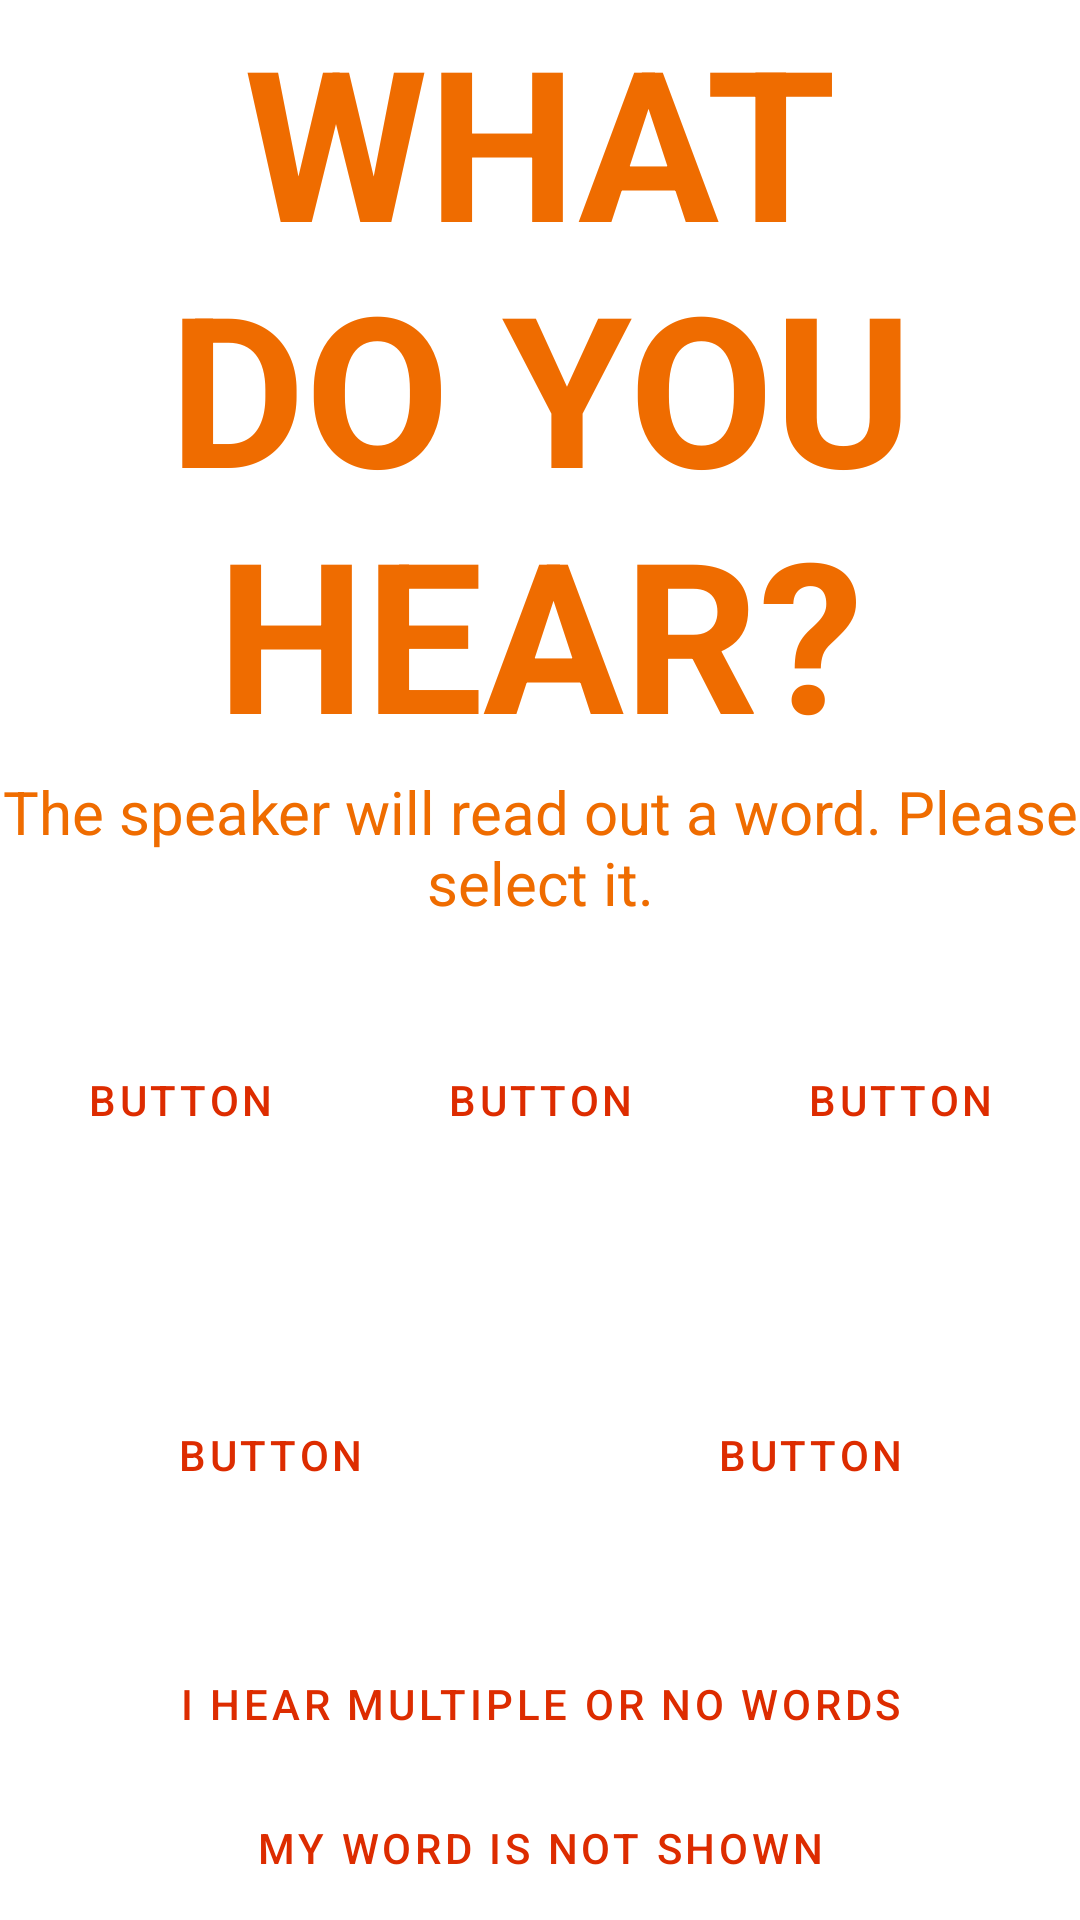

Layout XML and referenced resources for this Android screen:
<!-- AndroidManifest.xml: application theme Theme.Sonar -->
<!-- res/layout/word_select_fragment.xml -->
<?xml version="1.0" encoding="utf-8"?>
<TableLayout android:layout_width="match_parent"
    android:layout_height="match_parent"
    android:layout_weight="1"
    xmlns:android="http://schemas.android.com/apk/res/android">

    <TextView
        android:id="@+id/textView2"
        android:layout_width="match_parent"
        android:layout_height="wrap_content"
        android:layout_weight="0"
        android:gravity="center"
        android:singleLine="false"
        android:text="@string/what_do_you_hear"
        android:textAllCaps="true"
        android:textColor="#EF6C00"
        android:textSize="70sp"
        android:textStyle="bold" />

    <TextView
        android:id="@+id/textView3"
        android:layout_width="match_parent"
        android:layout_height="wrap_content"
        android:layout_weight="0"
        android:gravity="center"
        android:text="@string/the_speaker_will_read_out_a_word_please_select_it"
        android:textColor="#EF6C00"
        android:textSize="20sp" />

    <TableRow
        android:layout_width="match_parent"
        android:layout_height="match_parent"
        android:layout_weight="1">

        <Button
            android:id="@+id/word1"
            style="?android:attr/buttonBarButtonStyle"
            android:layout_width="wrap_content"
            android:layout_height="match_parent"
            android:layout_weight="1"
            android:insetTop="0dp"
            android:insetBottom="0dp"
            android:strokeWidth="2"
            android:strokeColor="#FFD180"
            android:text="@string/button_placeholder"
            android:textColor="#DD2C00" />

        <Button
            android:id="@+id/word2"
            style="?android:attr/buttonBarButtonStyle"
            android:layout_width="wrap_content"
            android:layout_height="match_parent"
            android:layout_weight="1"
            android:insetTop="0dp"
            android:insetBottom="0dp"
            android:strokeWidth="2"
            android:strokeColor="#FFD180"
            android:text="@string/button_placeholder"
            android:textColor="#DD2C00" />

        <Button
            android:id="@+id/word3"
            style="?android:attr/buttonBarButtonStyle"
            android:layout_width="wrap_content"
            android:layout_height="match_parent"
            android:layout_weight="1"
            android:insetTop="0dp"
            android:insetBottom="0dp"
            android:strokeWidth="2"
            android:strokeColor="#FFD180"
            android:text="@string/button_placeholder"
            android:textColor="#DD2C00" />

    </TableRow>

    <TableRow
        android:layout_width="match_parent"
        android:layout_height="match_parent"
        android:layout_weight="1">

        <Button
            android:id="@+id/word4"
            style="?android:attr/buttonBarButtonStyle"
            android:layout_width="wrap_content"
            android:layout_height="match_parent"
            android:layout_weight="1"
            android:insetTop="0dp"
            android:insetBottom="0dp"
            android:strokeWidth="2"
            android:strokeColor="#FFD180"
            android:text="@string/button_placeholder"
            android:textColor="#DD2C00" />

        <Button
            android:id="@+id/word5"
            style="?android:attr/buttonBarButtonStyle"
            android:layout_width="wrap_content"
            android:layout_height="match_parent"
            android:layout_weight="1"
            android:insetTop="0dp"
            android:insetBottom="0dp"
            android:strokeWidth="2"
            android:strokeColor="#FFD180"
            android:text="@string/button_placeholder"
            android:textColor="#DD2C00" />
    </TableRow>

    <Button
        android:id="@+id/mult_words"
        style="?android:attr/buttonBarButtonStyle"
        android:layout_width="match_parent"
        android:layout_height="wrap_content"
        android:layout_weight="0"
        android:insetTop="0dp"
        android:insetBottom="0dp"
        android:strokeWidth="2"
        android:text="@string/i_hear_multiple_words"
        android:textColor="#DD2C00" />

    <Button
        android:id="@+id/no_word"
        style="?android:attr/buttonBarButtonStyle"
        android:layout_width="match_parent"
        android:layout_height="wrap_content"
        android:layout_weight="0"
        android:insetTop="0dp"
        android:insetBottom="0dp"
        android:text="@string/my_word_is_not_shown"
        android:textColor="#DD2C00" />

</TableLayout>
<!-- resources referenced by this layout -->
<resources>
  <string name="button_placeholder">Button</string>
  <string name="i_hear_multiple_words">I hear multiple or no words</string>
  <string name="my_word_is_not_shown">My word is not shown</string>
  <string name="the_speaker_will_read_out_a_word_please_select_it">The speaker will read out a word. Please select it.</string>
  <string name="what_do_you_hear">What do you hear?</string>
  <style name="Theme.Sonar" parent="Theme.MaterialComponents.DayNight.DarkActionBar">
          
          <item name="colorPrimary">@color/orange_500</item>
          <item name="colorPrimaryVariant">@color/orange_700</item>
          <item name="colorOnPrimary">@color/white</item>
          
          <item name="colorSecondary">@color/teal_200</item>
          <item name="colorSecondaryVariant">@color/teal_700</item>
          <item name="colorOnSecondary">@color/black</item>
          
          <item name="android:statusBarColor" tools:targetApi="l">?attr/colorPrimaryVariant</item>
          <item name="android:textColorPrimary">@android:color/black</item>
          <item name="android:textColorSecondary">@android:color/darker_gray</item>
          
  
      </style>
  <color name="orange_500">#FF9800</color>
  <color name="orange_700">#FF5722</color>
  <color name="white">#FFFFFFFF</color>
  <color name="teal_200">#FF03DAC5</color>
  <color name="teal_700">#FF018786</color>
  <color name="black">#FF000000</color>
</resources>
